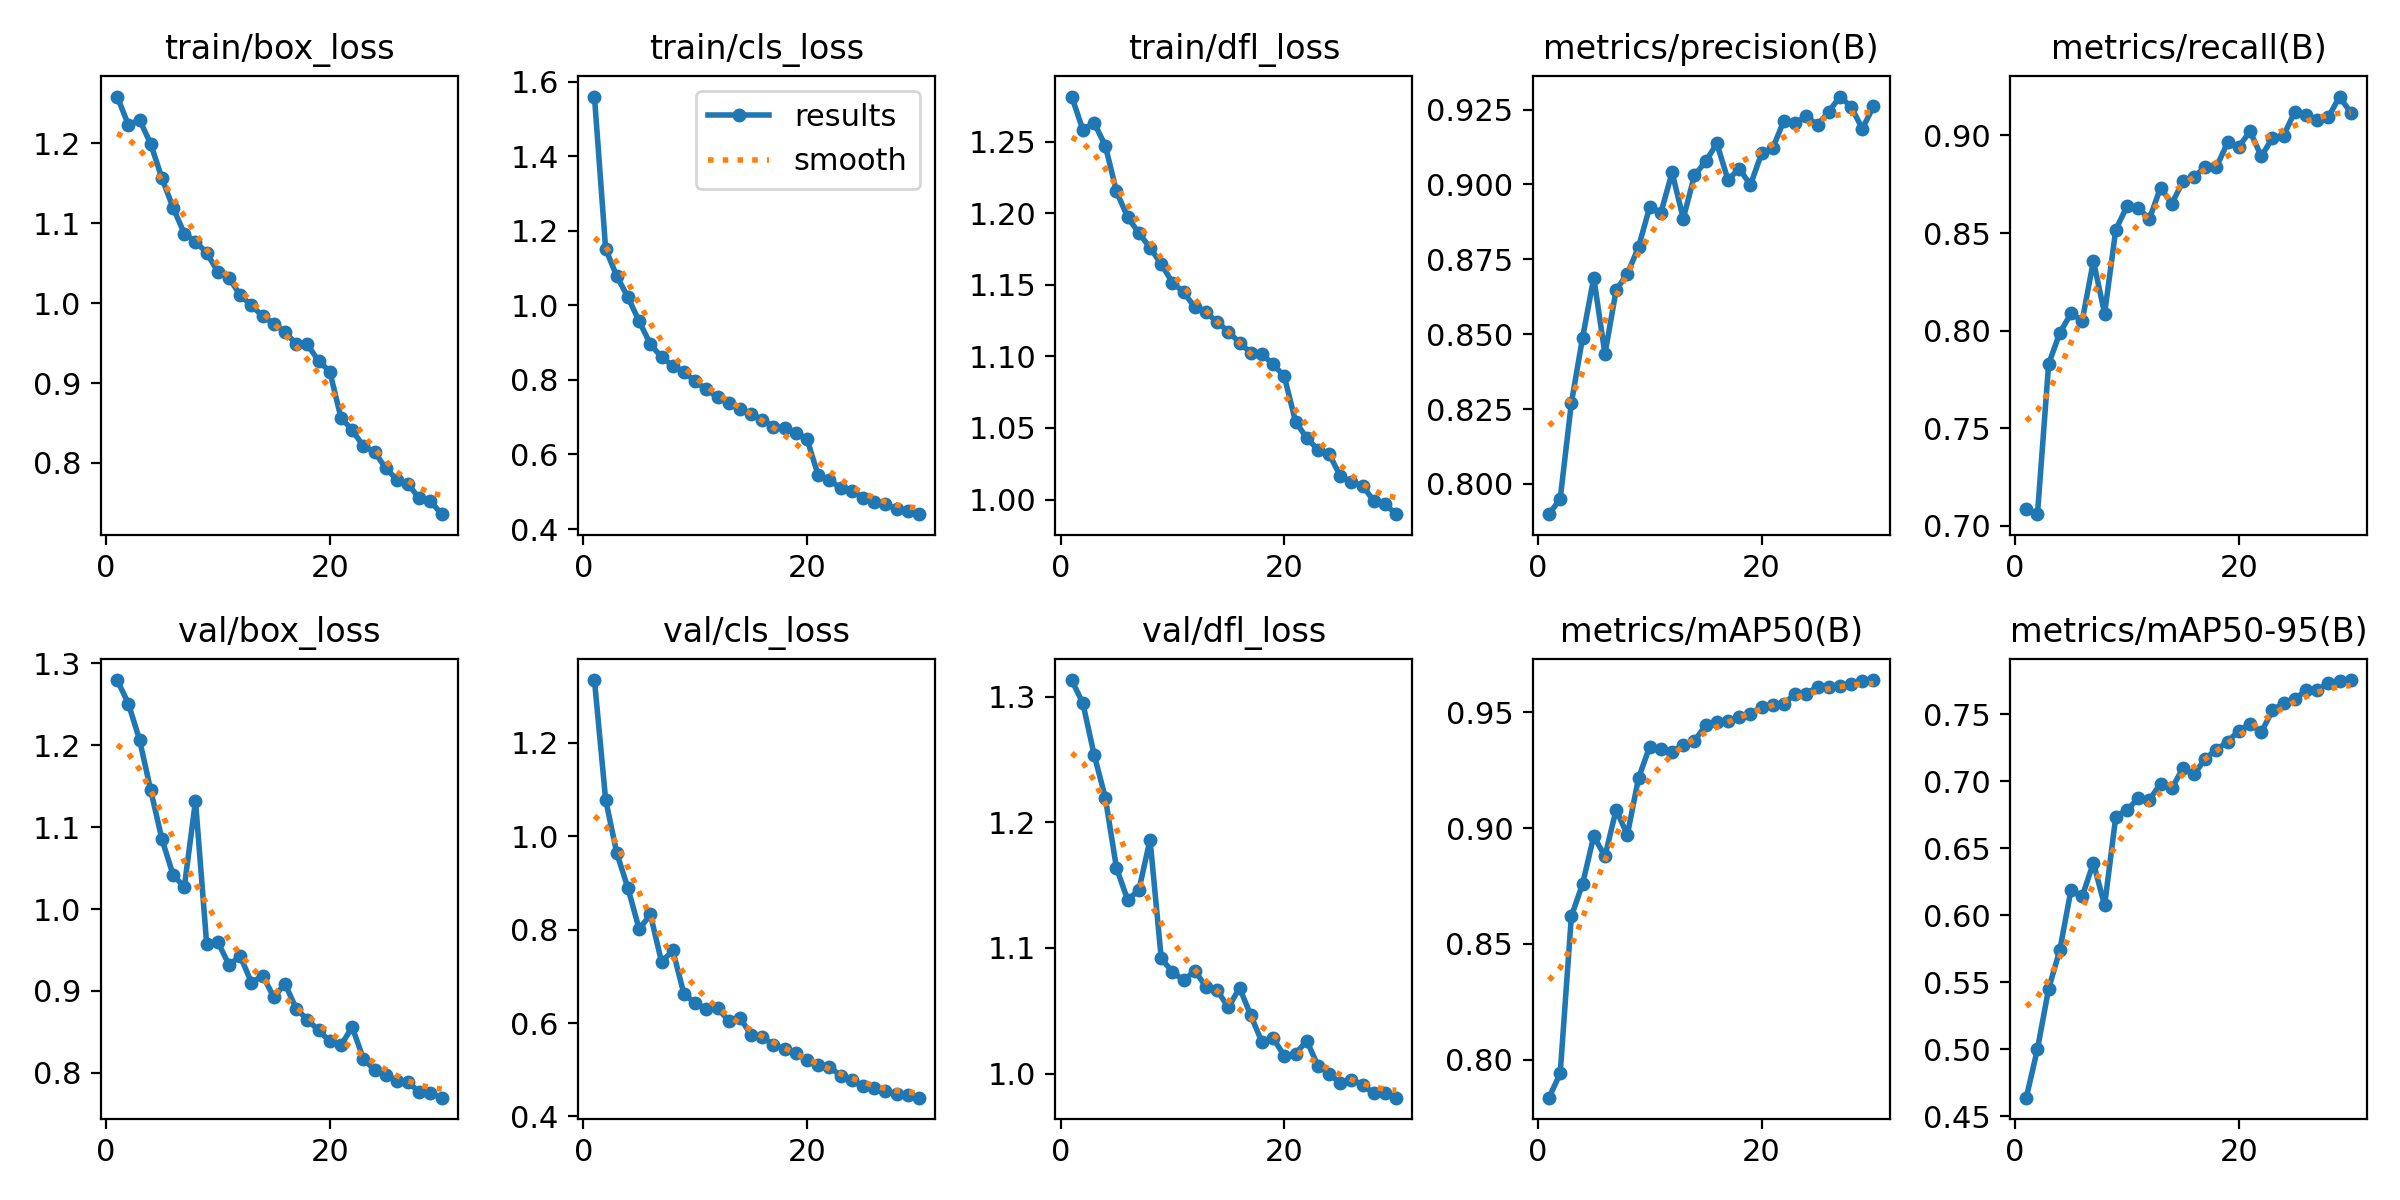

The file beside this chart, header and first rows:
epoch, time, train/box_loss, train/cls_loss, train/dfl_loss, metrics/precision(B), metrics/recall(B), metrics/mAP50(B), metrics/mAP50-95(B), val/box_loss, val/cls_loss, val/dfl_loss, lr/pg0, lr/pg1, lr/pg2
1, 2210, 1.259, 1.56, 1.282, 0.7899, 0.7088, 0.7837, 0.4638, 1.28, 1.335, 1.313, 0.0005545, 0.0005545, 0.0005545
2, 4418, 1.223, 1.151, 1.258, 0.795, 0.706, 0.7941, 0.5001, 1.251, 1.079, 1.295, 0.001073, 0.001073, 0.001073
3, 6616, 1.23, 1.078, 1.263, 0.827, 0.783, 0.862, 0.5451, 1.207, 0.9636, 1.254, 0.001556, 0.001556, 0.001556
4, 8838, 1.199, 1.022, 1.247, 0.8488, 0.7988, 0.8759, 0.574, 1.145, 0.8884, 1.22, 0.001502, 0.001502, 0.001502
5, 11104, 1.156, 0.9569, 1.215, 0.8689, 0.8089, 0.8965, 0.619, 1.085, 0.8007, 1.164, 0.001447, 0.001447, 0.001447
6, 13387, 1.119, 0.8957, 1.197, 0.8434, 0.8051, 0.8878, 0.614, 1.042, 0.8326, 1.138, 0.001392, 0.001392, 0.001392
7, 15673, 1.087, 0.861, 1.186, 0.8648, 0.8357, 0.9079, 0.639, 1.027, 0.7304, 1.146, 0.001337, 0.001337, 0.001337
8, 17991, 1.077, 0.8379, 1.176, 0.8701, 0.8087, 0.897, 0.6072, 1.132, 0.7556, 1.186, 0.001282, 0.001282, 0.001282
9, 20124, 1.063, 0.8211, 1.165, 0.8791, 0.8517, 0.9215, 0.6735, 0.957, 0.662, 1.092, 0.001227, 0.001227, 0.001227
10, 22129, 1.039, 0.7959, 1.152, 0.8925, 0.8637, 0.9352, 0.6783, 0.9597, 0.6432, 1.081, 0.001172, 0.001172, 0.001172
11, 24118, 1.031, 0.7743, 1.145, 0.8905, 0.8629, 0.9341, 0.6872, 0.9318, 0.6295, 1.074, 0.001117, 0.001117, 0.001117
12, 26102, 1.01, 0.7541, 1.134, 0.904, 0.8571, 0.9329, 0.686, 0.9426, 0.6319, 1.082, 0.001062, 0.001062, 0.001062
13, 28084, 0.9972, 0.7382, 1.131, 0.8886, 0.8732, 0.9358, 0.6981, 0.9101, 0.6049, 1.069, 0.001007, 0.001007, 0.001007
14, 30071, 0.9836, 0.7228, 1.124, 0.903, 0.865, 0.9375, 0.6945, 0.9188, 0.6115, 1.066, 0.0009519, 0.0009519, 0.0009519
15, 32057, 0.9745, 0.709, 1.117, 0.9077, 0.8764, 0.9444, 0.7097, 0.8924, 0.5744, 1.053, 0.0008968, 0.0008968, 0.0008968
16, 34050, 0.964, 0.693, 1.11, 0.9137, 0.8788, 0.9456, 0.705, 0.9087, 0.5691, 1.068, 0.0008418, 0.0008418, 0.0008418
17, 36048, 0.9488, 0.6743, 1.103, 0.9015, 0.8838, 0.9462, 0.7168, 0.8783, 0.554, 1.046, 0.0007868, 0.0007868, 0.0007868
18, 38049, 0.9484, 0.6716, 1.101, 0.9053, 0.8839, 0.9478, 0.7235, 0.8651, 0.5441, 1.025, 0.0007318, 0.0007318, 0.0007318
19, 39989, 0.9275, 0.657, 1.095, 0.8998, 0.8964, 0.9492, 0.7295, 0.8518, 0.5362, 1.028, 0.0006768, 0.0006768, 0.0006768
20, 41904, 0.9144, 0.641, 1.086, 0.9104, 0.8942, 0.9523, 0.7376, 0.8385, 0.5198, 1.014, 0.0006218, 0.0006218, 0.0006218
21, 43820, 0.8566, 0.5438, 1.055, 0.9122, 0.9021, 0.9529, 0.7429, 0.8335, 0.5096, 1.016, 0.0005668, 0.0005668, 0.0005668
22, 45724, 0.8413, 0.5308, 1.043, 0.9214, 0.8892, 0.9537, 0.7364, 0.856, 0.506, 1.026, 0.0005118, 0.0005118, 0.0005118
23, 47632, 0.8209, 0.5104, 1.035, 0.9205, 0.8986, 0.9579, 0.7528, 0.8173, 0.4874, 1.006, 0.0004568, 0.0004568, 0.0004568
24, 49541, 0.8139, 0.503, 1.032, 0.9227, 0.8999, 0.9579, 0.7584, 0.8034, 0.4779, 0.9999, 0.0004017, 0.0004017, 0.0004017
25, 51445, 0.7932, 0.4845, 1.016, 0.9199, 0.9122, 0.961, 0.7613, 0.7974, 0.4644, 0.9923, 0.0003467, 0.0003467, 0.0003467
26, 53362, 0.7791, 0.4733, 1.012, 0.9243, 0.9105, 0.9607, 0.7677, 0.7903, 0.4619, 0.9952, 0.0002917, 0.0002917, 0.0002917
27, 55281, 0.7732, 0.467, 1.01, 0.9294, 0.9078, 0.9614, 0.7682, 0.7884, 0.4534, 0.9909, 0.0002367, 0.0002367, 0.0002367
28, 57196, 0.7558, 0.4533, 0.9989, 0.9259, 0.9093, 0.9623, 0.773, 0.7767, 0.4483, 0.9842, 0.0001817, 0.0001817, 0.0001817
29, 59120, 0.7518, 0.4474, 0.9967, 0.9186, 0.9199, 0.9633, 0.7746, 0.7752, 0.4451, 0.9842, 0.0001267, 0.0001267, 0.0001267
30, 61041, 0.7358, 0.4399, 0.9898, 0.9261, 0.9115, 0.9638, 0.7754, 0.7697, 0.4401, 0.9808, 7.1681e-05, 7.1681e-05, 7.1681e-05
